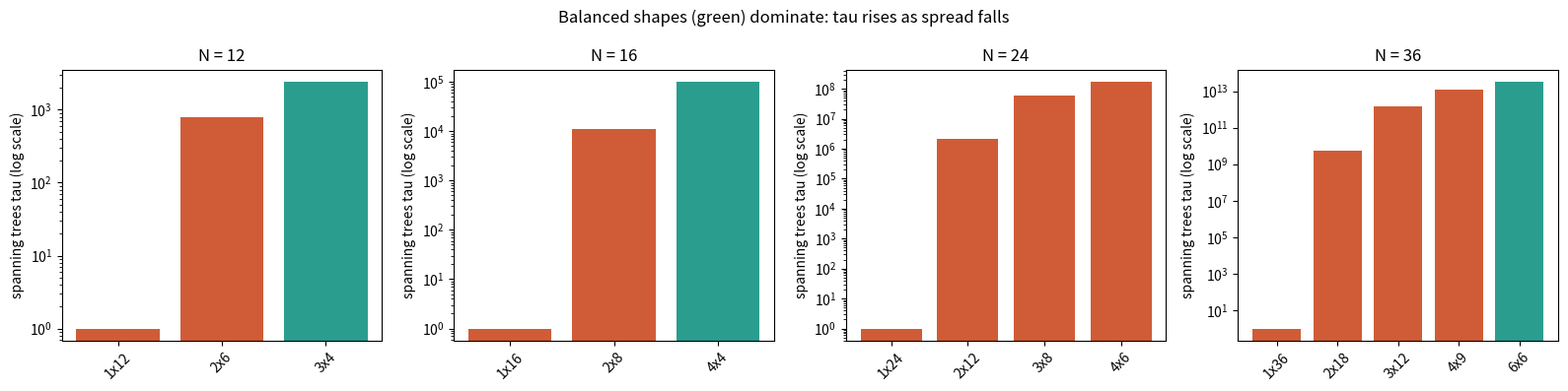

Here is the Python script that generated this plot:
"""Visualize how the spanning-tree count grows as a fixed N is squared up.

Produces a bar chart, for each N, of tau across all 2D factorizations ordered
by spread (max - min), making the "balance wins" trend visually obvious.
Requires matplotlib.
"""
from __future__ import annotations

import itertools
from fractions import Fraction
from typing import List, Sequence, Tuple

import matplotlib.pyplot as plt


def spanning_tree_count(sides: Sequence[int]) -> int:
    verts = list(itertools.product(*[range(s) for s in sides]))
    idx = {v: i for i, v in enumerate(verts)}
    n = len(verts)
    lap = [[0] * n for _ in range(n)]
    for v in verts:
        i = idx[v]
        for d in range(len(sides)):
            for step in (-1, 1):
                w = list(v); w[d] += step
                if 0 <= w[d] < sides[d]:
                    lap[i][i] += 1; lap[i][idx[tuple(w)]] -= 1
    m = [[Fraction(x) for x in row[:-1]] for row in lap[:-1]]
    det = Fraction(1)
    for c in range(len(m)):
        piv = next((r for r in range(c, len(m)) if m[r][c] != 0), None)
        if piv is None:
            return 0
        if piv != c:
            m[c], m[piv] = m[piv], m[c]; det = -det
        det *= m[c][c]; inv = m[c][c]
        for r in range(c + 1, len(m)):
            f = m[r][c] / inv
            if f:
                for k in range(c, len(m)):
                    m[r][k] -= f * m[c][k]
    return int(det)


def factor_pairs(n: int) -> List[Tuple[int, int]]:
    return [(a, n // a) for a in range(1, int(n ** 0.5) + 1) if n % a == 0]


def main() -> None:
    Ns = [12, 16, 24, 36]
    fig, axes = plt.subplots(1, len(Ns), figsize=(4 * len(Ns), 4))
    for ax, N in zip(axes, Ns):
        pairs = sorted(factor_pairs(N), key=lambda p: p[1] - p[0], reverse=True)
        labels = [f"{a}x{b}" for a, b in pairs]
        taus = [spanning_tree_count((a, b)) for a, b in pairs]
        colors = ["#cf5c36" if (b - a) > 1 else "#2a9d8f" for a, b in pairs]
        ax.bar(labels, taus, color=colors)
        ax.set_yscale("log")
        ax.set_title(f"N = {N}")
        ax.set_ylabel("spanning trees tau (log scale)")
        ax.tick_params(axis="x", rotation=45)
    fig.suptitle("Balanced shapes (green) dominate: tau rises as spread falls")
    fig.tight_layout()
    fig.savefig("spanning_tree_balance.png", dpi=150)
    print("wrote spanning_tree_balance.png")


if __name__ == "__main__":
    main()
